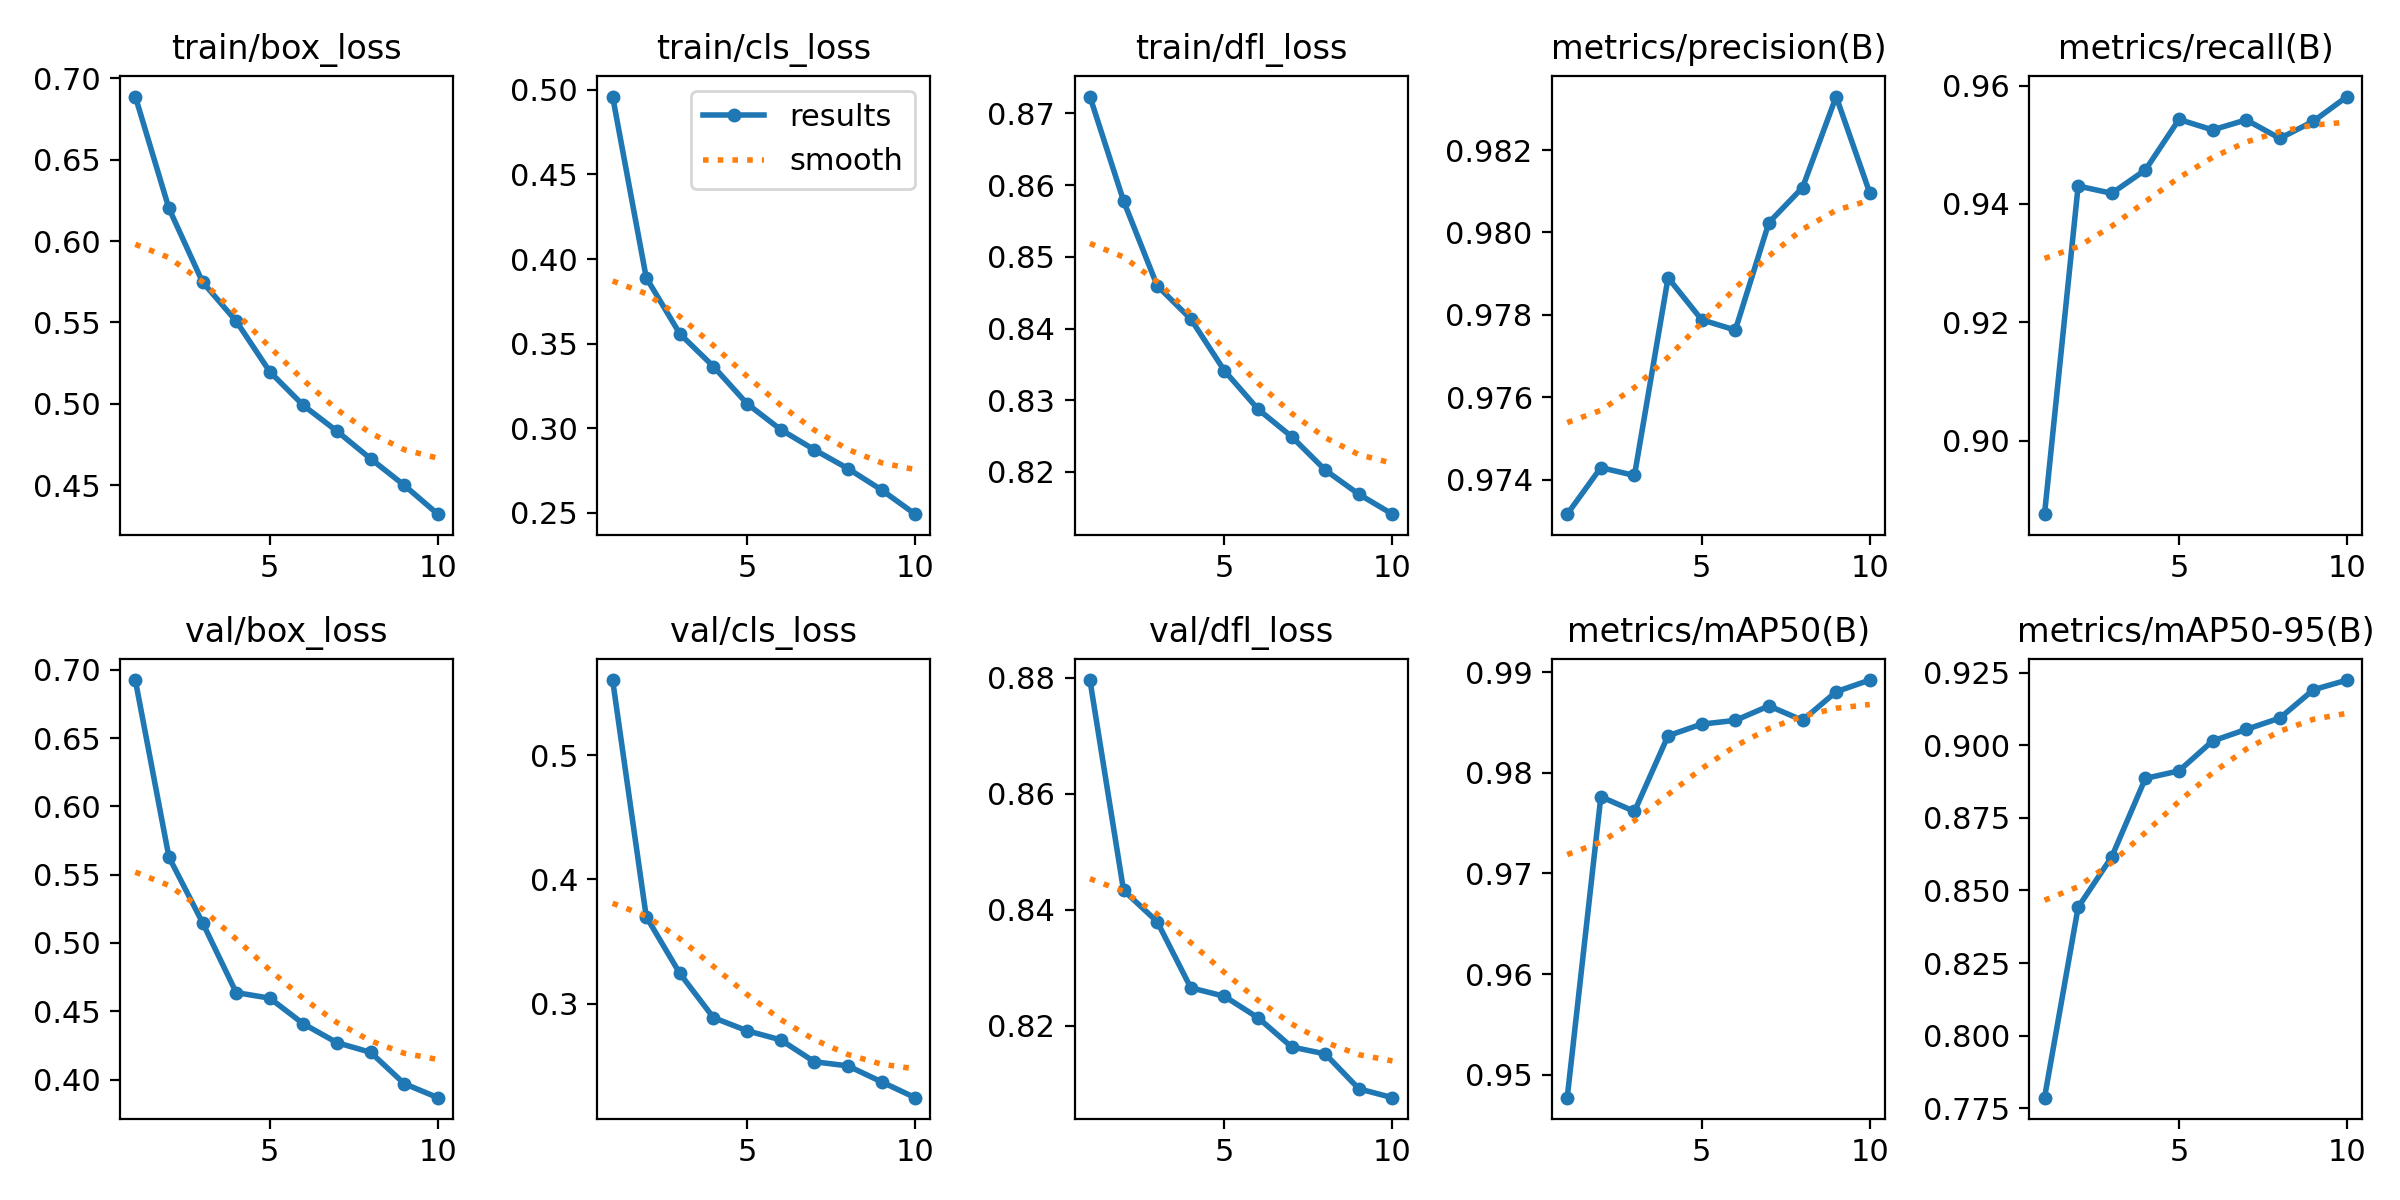

Source data for this figure (header and first rows):
epoch, time, train/box_loss, train/cls_loss, train/dfl_loss, metrics/precision(B), metrics/recall(B), metrics/mAP50(B), metrics/mAP50-95(B), val/box_loss, val/cls_loss, val/dfl_loss, lr/pg0, lr/pg1, lr/pg2
1, 261.2, 0.6888, 0.496, 0.8723, 0.9732, 0.8875, 0.9477, 0.7786, 0.6925, 0.5604, 0.8796, 0.07005, 0.003328, 0.003328
2, 478.9, 0.6201, 0.389, 0.8578, 0.9743, 0.943, 0.9776, 0.8442, 0.5629, 0.37, 0.8433, 0.03939, 0.006002, 0.006002
3, 689.6, 0.5748, 0.3558, 0.846, 0.9741, 0.9418, 0.9762, 0.8616, 0.5149, 0.3244, 0.8379, 0.008067, 0.008016, 0.008016
4, 896.7, 0.5508, 0.3365, 0.8413, 0.9789, 0.9457, 0.9837, 0.8886, 0.4637, 0.2888, 0.8265, 0.00703, 0.00703, 0.00703
5, 1114, 0.5197, 0.3145, 0.8341, 0.9779, 0.9543, 0.9848, 0.8912, 0.4596, 0.2783, 0.825, 0.00604, 0.00604, 0.00604
6, 1331, 0.4989, 0.2993, 0.8288, 0.9776, 0.9525, 0.9852, 0.9015, 0.4408, 0.2709, 0.8214, 0.00505, 0.00505, 0.00505
7, 1594, 0.4831, 0.2874, 0.8249, 0.9802, 0.9542, 0.9866, 0.9054, 0.427, 0.2533, 0.8163, 0.00406, 0.00406, 0.00406
8, 1786, 0.4662, 0.2762, 0.8203, 0.9811, 0.9511, 0.9852, 0.9093, 0.42, 0.25, 0.8151, 0.00307, 0.00307, 0.00307
9, 1974, 0.4499, 0.2636, 0.8169, 0.9833, 0.954, 0.988, 0.9191, 0.397, 0.2372, 0.8091, 0.00208, 0.00208, 0.00208
10, 2160, 0.4321, 0.2493, 0.8141, 0.981, 0.9581, 0.9892, 0.9224, 0.3868, 0.2244, 0.8075, 0.00109, 0.00109, 0.00109
